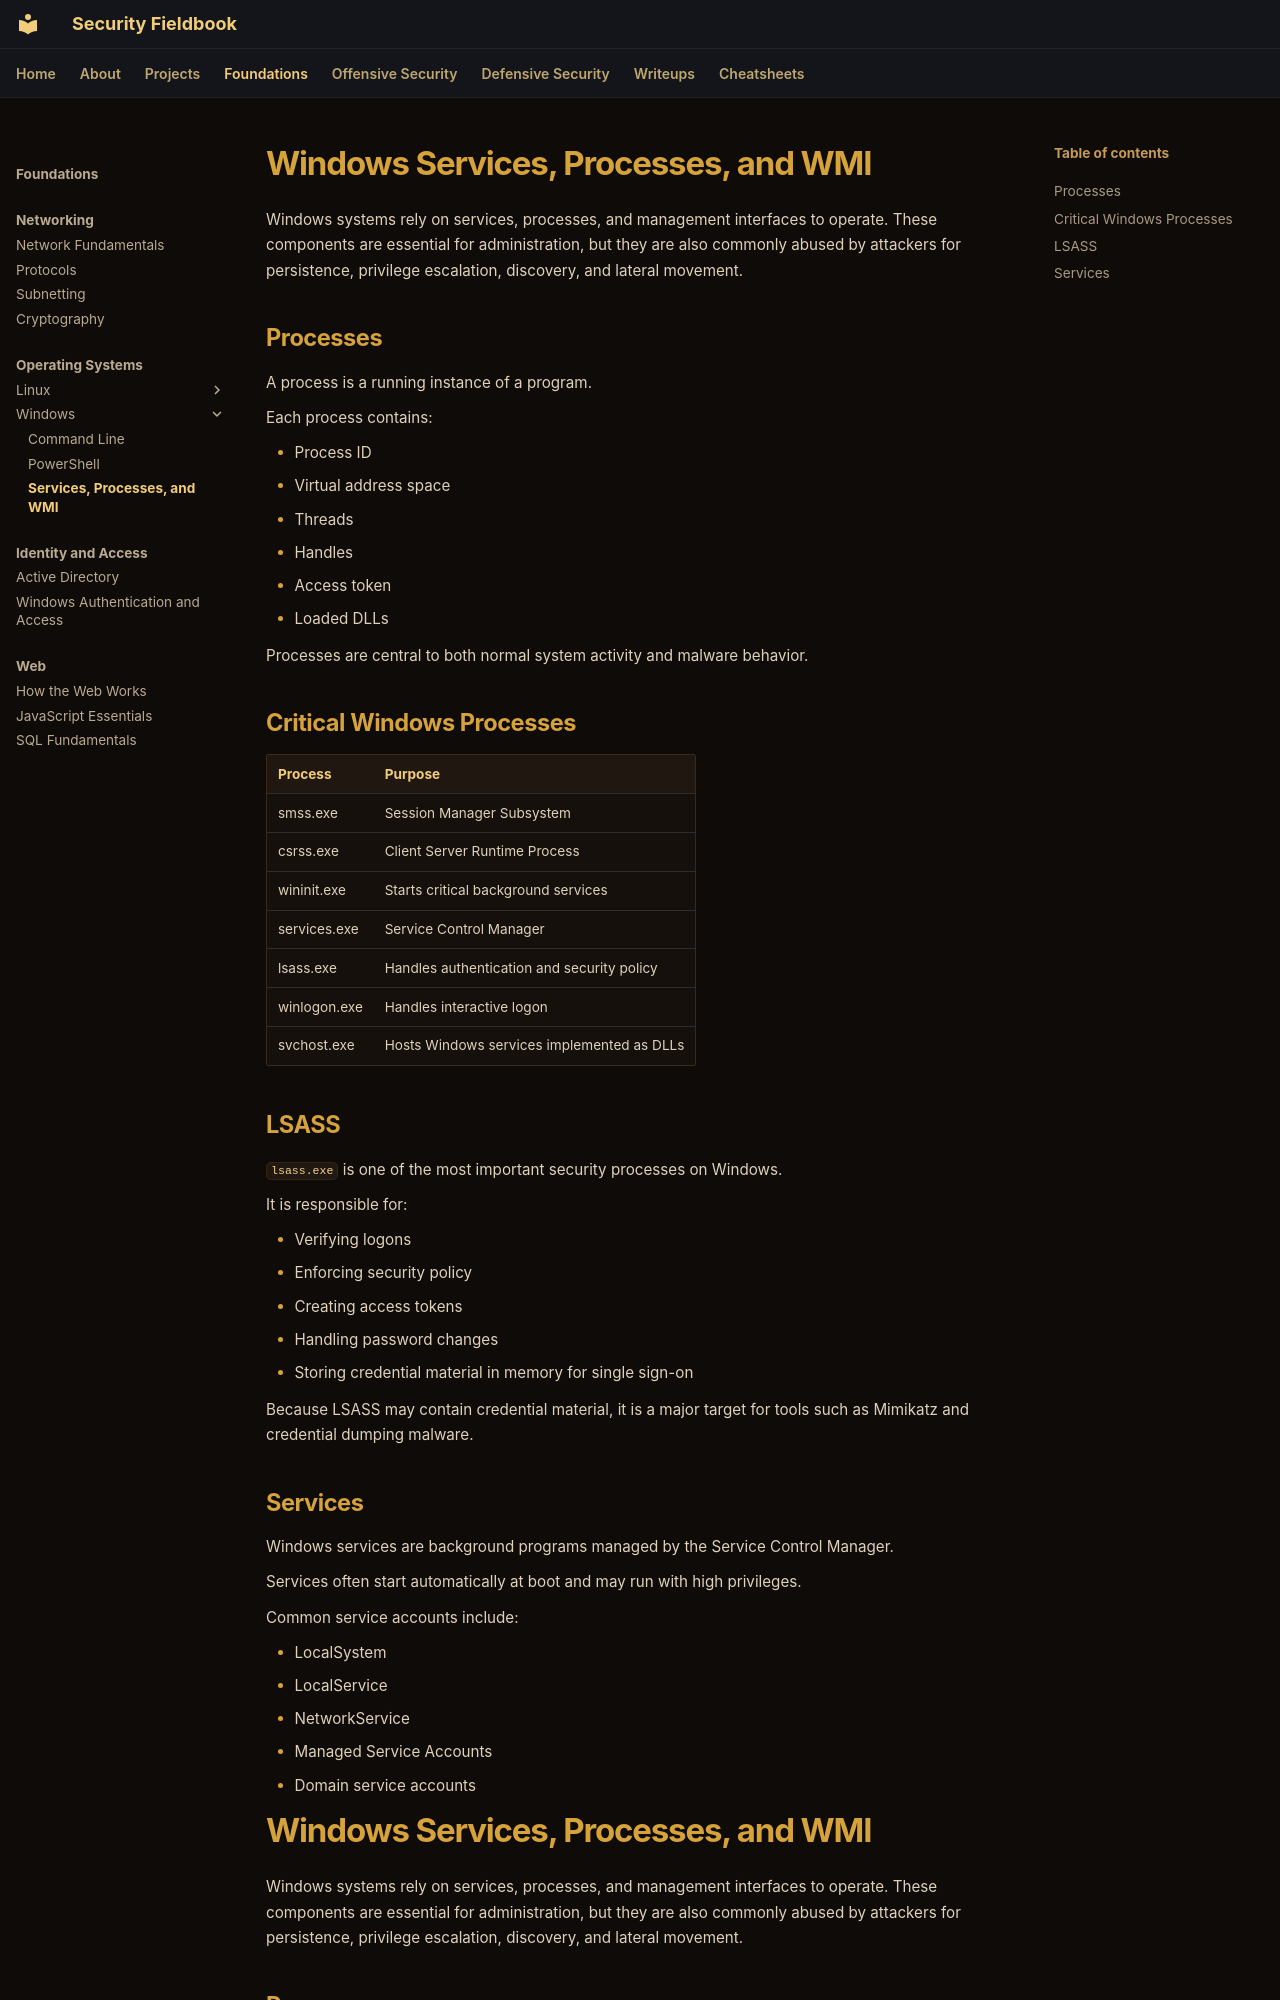

repository: ch0kan/security-fieldbook · page: foundations/operating-systems/windows/services-processes-and-wmi/index.html · generator: mkdocs

# Windows Services, Processes, and WMI

Windows systems rely on services, processes, and management interfaces to operate. These components are essential for administration, but they are also commonly abused by attackers for persistence, privilege escalation, discovery, and lateral movement.

## Processes

A process is a running instance of a program.

Each process contains:

- Process ID
- Virtual address space
- Threads
- Handles
- Access token
- Loaded DLLs

Processes are central to both normal system activity and malware behavior.

## Critical Windows Processes

| Process | Purpose |
|---|---|
| smss.exe | Session Manager Subsystem |
| csrss.exe | Client Server Runtime Process |
| wininit.exe | Starts critical background services |
| services.exe | Service Control Manager |
| lsass.exe | Handles authentication and security policy |
| winlogon.exe | Handles interactive logon |
| svchost.exe | Hosts Windows services implemented as DLLs |

## LSASS

`lsass.exe` is one of the most important security processes on Windows.

It is responsible for:

- Verifying logons
- Enforcing security policy
- Creating access tokens
- Handling password changes
- Storing credential material in memory for single sign-on

Because LSASS may contain credential material, it is a major target for tools such as Mimikatz and credential dumping malware.

## Services

Windows services are background programs managed by the Service Control Manager.

Services often start automatically at boot and may run with high privileges.

Common service accounts include:

- LocalSystem
- LocalService
- NetworkService
- Managed Service Accounts
- Domain service accounts
